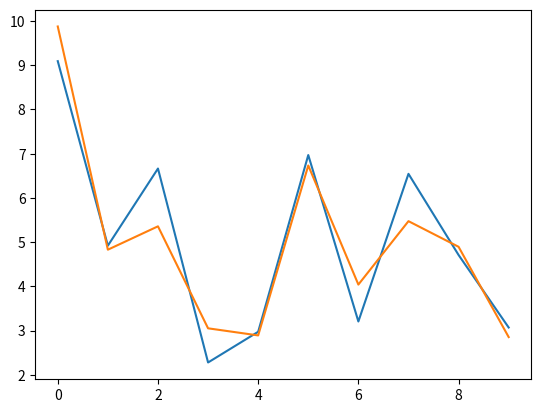

This figure's Python source:
import numpy as np
import itertools as iter
import matplotlib.pyplot as plt
from tqdm import tqdm

# Define constants
ITERS = 100000
LEARNING_RATE = .001

v = np.array([100, 50, 60, 30, 30, 70, 40, 60, 50, 30]).astype(np.float32)
t = np.array([51, 22, 17, 19, 13, 30, 24, 19, 24, 12]).astype(np.float32)
assert len(v) == len(t)
n = len(v)
s = 2
c = 50

x = np.ones(10).astype(np.float32) * 5

# Unless otherwise stated, all the following take vector arguments (except c & s)
def prob(x, t):
    prob_instance = lambda x, t: x / (x + t)
    return np.array(list(iter.starmap(prob_instance, zip(x, t))))

def pay(x, v, s):
    pay_instance = lambda x, v, s: v - s * x
    return np.array(list(iter.starmap(pay_instance, zip(x, v, [s] * n))))

def f(x, t, v, s):
    return np.dot(prob(x, t), pay(x, v, s))

def g(x, c):
    return sum(x) - c

def r(x, t, v, s, c):
    return f(x, t, v, s) - g(x, c) ** 2

def gradient_f(x, t, v, s):
    gradient_instance = lambda x, t, v, s: (v * t - 2 * s * x * t - s * x ** 2) / (t + x) ** 2
    return np.array(list(iter.starmap(gradient_instance, zip(x, t, v, [s] * n))))

def gradient_r(x, t, v, s, c):
    return gradient_f(x, t, v, s) - 2 * g(x, c)

def optimal(t, v, s):
    return (2 * s * t - (4 * s ** 2 * t ** 2 + 4 * v * t * s) ** 0.5) / -2 * s

unconstrained = np.array(list(iter.starmap(optimal, zip(t, v, [s] * n))))
unconstrained /= sum(unconstrained) / 50
print(f"The new sum = {sum(unconstrained)}")
x = unconstrained.copy()

# Ascend!
learning_curve = np.zeros(ITERS)
for i in tqdm(range(ITERS)):
    learning_curve[i] = r(x, t, v, s, c)
    x += gradient_r(x, t, v, s, c) * LEARNING_RATE
    # x[x < 0] = 0

print("Final answer:")
print(x)
print(f"This is a total of {sum(x)} tickets!")

plt.plot(x)
plt.plot(unconstrained)
# plt.plot(learning_curve)
plt.show()
